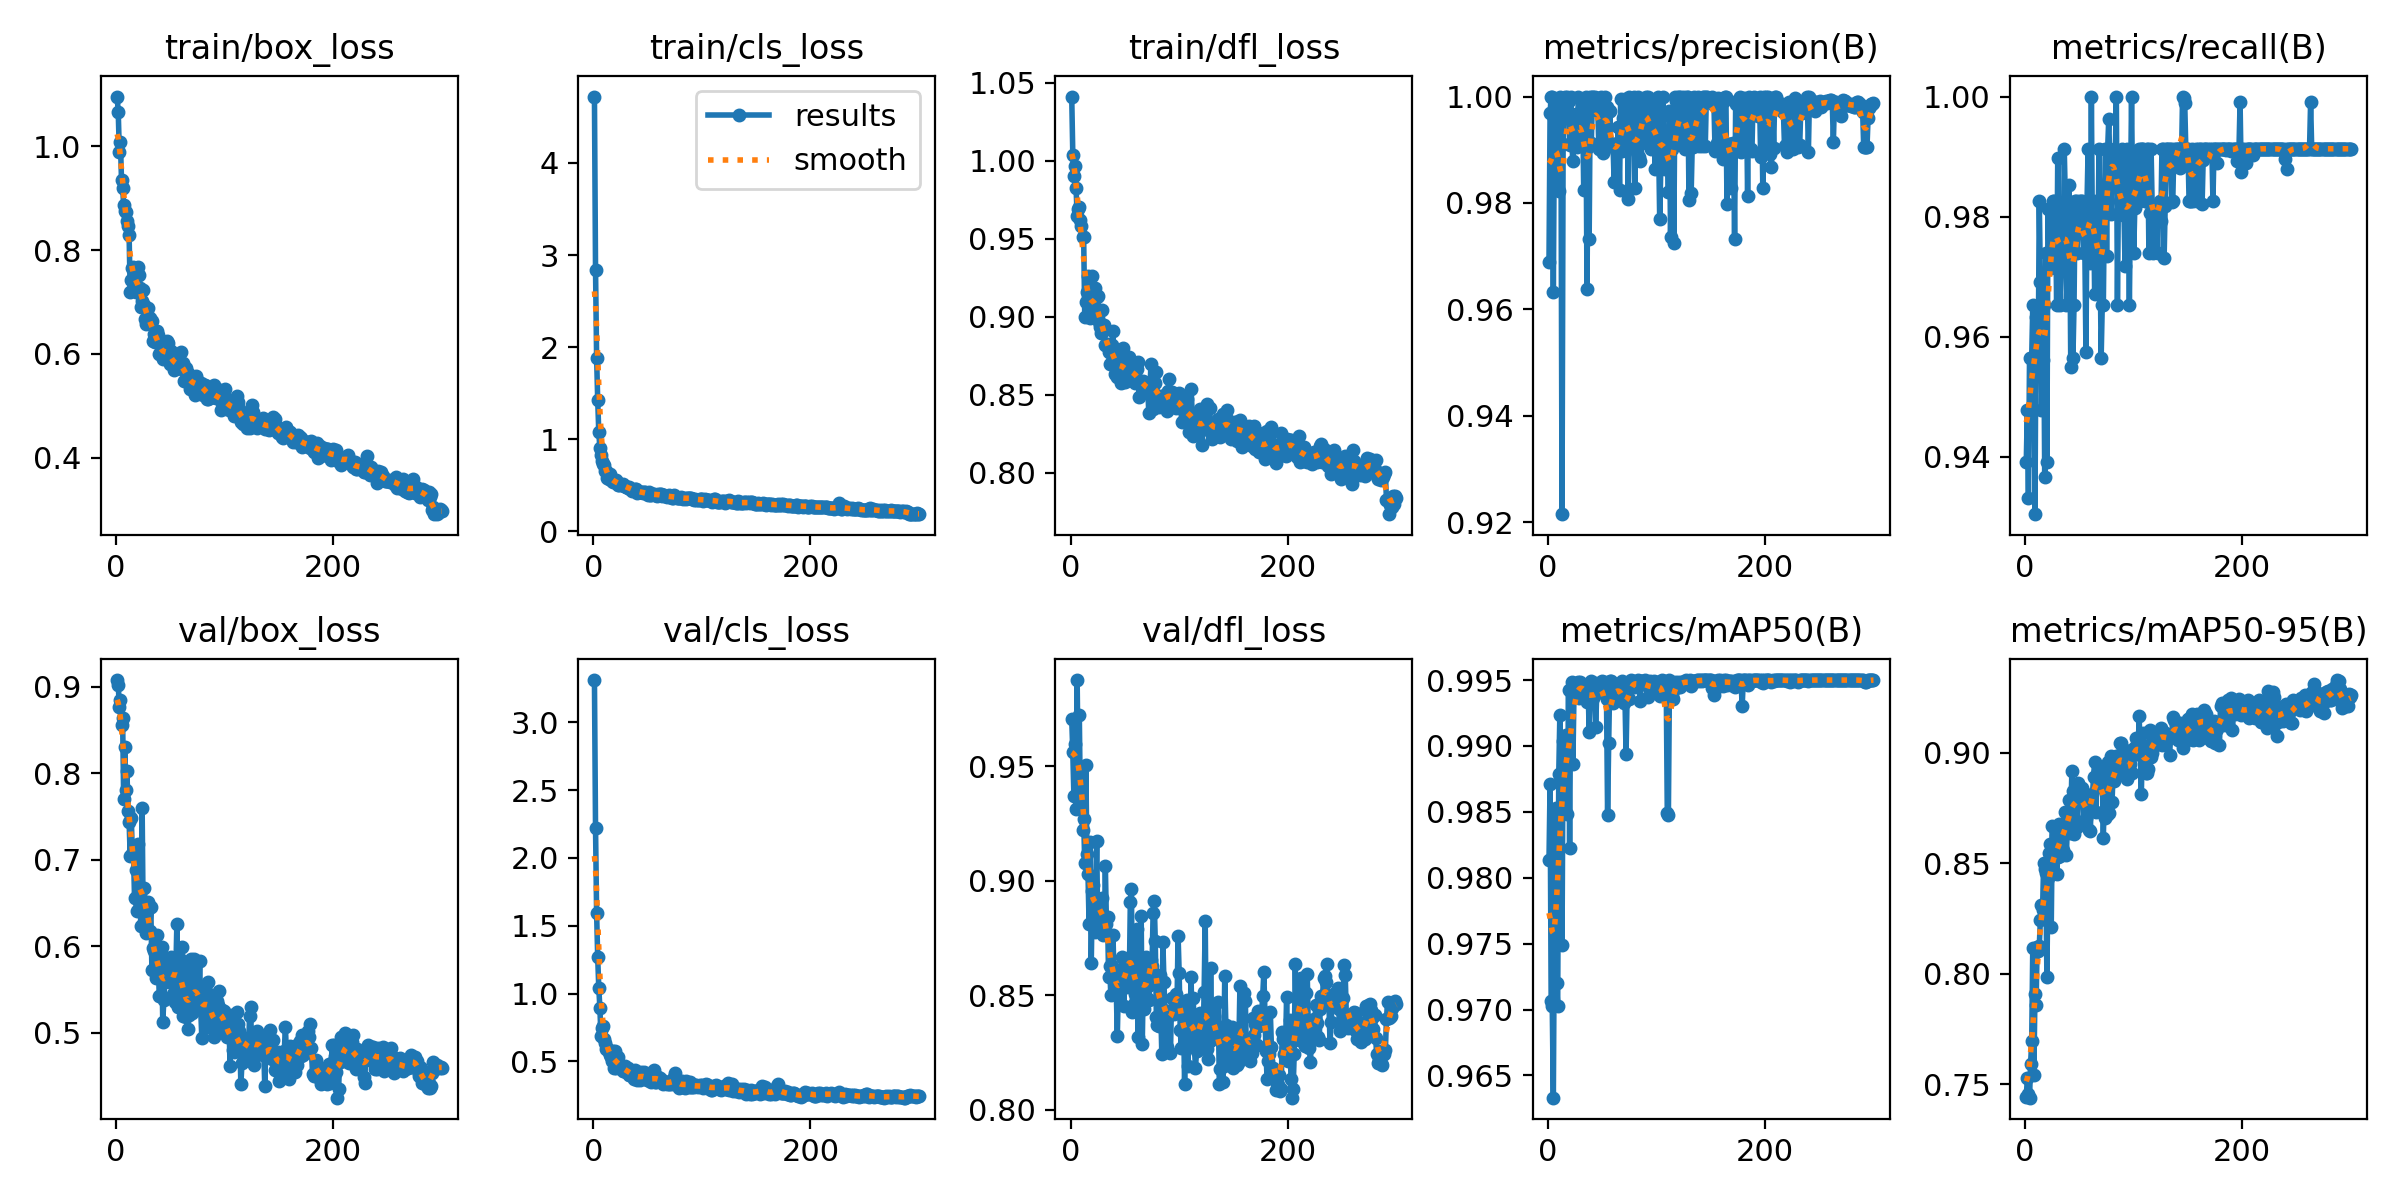

Data behind this chart, as committed beside it:
epoch, time, train/box_loss, train/cls_loss, train/dfl_loss, metrics/precision(B), metrics/recall(B), metrics/mAP50(B), metrics/mAP50-95(B), val/box_loss, val/cls_loss, val/dfl_loss, lr/pg0, lr/pg1, lr/pg2
1, 28.23, 1.096, 4.72, 1.041, 0.9689, 0.9391, 0.9813, 0.7442, 0.9076, 3.312, 0.9707, 0.0006642, 0.0006642, 0.0006642
2, 51.28, 1.065, 2.84, 1.004, 0.9969, 0.9478, 0.9871, 0.7527, 0.9019, 2.224, 0.956, 0.001326, 0.001326, 0.001326
3, 74.25, 0.9885, 1.885, 0.9898, 1, 0.9331, 0.9706, 0.7454, 0.8762, 1.593, 0.937, 0.001984, 0.001984, 0.001984
4, 97.28, 1.008, 1.427, 0.9968, 0.9999, 0.9565, 0.9703, 0.7439, 0.8841, 1.267, 0.9598, 0.00198, 0.00198, 0.00198
5, 120, 0.9343, 1.077, 0.9827, 0.9634, 0.9565, 0.9633, 0.7593, 0.8562, 1.042, 0.9312, 0.001974, 0.001974, 0.001974
6, 142.7, 0.9198, 0.906, 0.9645, 0.9959, 0.9565, 0.9771, 0.7694, 0.8634, 0.8959, 0.9875, 0.001967, 0.001967, 0.001967
7, 166.2, 0.887, 0.832, 0.9692, 0.9904, 0.9652, 0.9853, 0.8118, 0.7695, 0.6865, 0.9449, 0.00196, 0.00196, 0.00196
8, 189.3, 0.8751, 0.7685, 0.97, 0.9961, 0.9565, 0.972, 0.7543, 0.8303, 0.7431, 0.9722, 0.001954, 0.001954, 0.001954
9, 214, 0.8726, 0.7294, 0.9619, 0.9984, 0.9304, 0.9702, 0.7907, 0.7806, 0.7635, 0.9315, 0.001947, 0.001947, 0.001947
10, 238, 0.8551, 0.7263, 0.9583, 0.9823, 0.9633, 0.9878, 0.7859, 0.803, 0.6665, 0.9491, 0.001941, 0.001941, 0.001941
11, 262.1, 0.8464, 0.6603, 0.9512, 1, 0.964, 0.9923, 0.8119, 0.7566, 0.6373, 0.9219, 0.001934, 0.001934, 0.001934
12, 285.4, 0.8292, 0.6596, 0.9509, 0.9981, 0.9565, 0.9877, 0.8103, 0.7438, 0.5918, 0.9267, 0.001927, 0.001927, 0.001927
13, 308.3, 0.7199, 0.577, 0.9, 0.9215, 0.9826, 0.9749, 0.8127, 0.7045, 0.5999, 0.9076, 0.001921, 0.001921, 0.001921
14, 331.9, 0.7426, 0.5648, 0.9096, 0.9911, 0.9692, 0.9904, 0.8243, 0.7485, 0.5688, 0.9503, 0.001914, 0.001914, 0.001914
15, 354.5, 0.7659, 0.621, 0.9157, 0.9997, 0.9478, 0.99, 0.8313, 0.7068, 0.5458, 0.9115, 0.001908, 0.001908, 0.001908
16, 377.7, 0.7679, 0.5741, 0.9262, 1, 0.9561, 0.9907, 0.8287, 0.7086, 0.5283, 0.9029, 0.001901, 0.001901, 0.001901
17, 400, 0.7358, 0.5439, 0.9008, 0.9986, 0.9652, 0.9908, 0.8499, 0.6558, 0.5046, 0.881, 0.001894, 0.001894, 0.001894
18, 423.3, 0.7188, 0.5387, 0.8992, 1, 0.9366, 0.9848, 0.8473, 0.6877, 0.5742, 0.9168, 0.001888, 0.001888, 0.001888
19, 445.2, 0.7224, 0.5426, 0.9057, 0.9991, 0.9739, 0.9942, 0.8455, 0.6411, 0.4502, 0.8639, 0.001881, 0.001881, 0.001881
20, 467.5, 0.7668, 0.5481, 0.9263, 0.9909, 0.9391, 0.9823, 0.7987, 0.7183, 0.5743, 0.8956, 0.001875, 0.001875, 0.001875
21, 489.7, 0.7526, 0.5548, 0.9034, 1, 0.9813, 0.9943, 0.8435, 0.644, 0.4535, 0.8979, 0.001868, 0.001868, 0.001868
22, 512.2, 0.7276, 0.5325, 0.9185, 0.9911, 0.974, 0.9948, 0.8545, 0.643, 0.4786, 0.8777, 0.001861, 0.001861, 0.001861
23, 534.3, 0.6909, 0.5043, 0.8988, 0.9879, 0.9739, 0.9887, 0.8588, 0.6238, 0.531, 0.8914, 0.001855, 0.001855, 0.001855
24, 556.3, 0.7021, 0.5039, 0.9125, 0.9911, 0.9714, 0.9937, 0.821, 0.76, 0.4666, 0.9175, 0.001848, 0.001848, 0.001848
25, 578.4, 0.7234, 0.5175, 0.9134, 0.9912, 0.9747, 0.9946, 0.8667, 0.6256, 0.4535, 0.8786, 0.001842, 0.001842, 0.001842
26, 600.5, 0.695, 0.4995, 0.8965, 0.9966, 0.9826, 0.9947, 0.8519, 0.6676, 0.456, 0.8783, 0.001835, 0.001835, 0.001835
27, 623.1, 0.6664, 0.5138, 0.8931, 0.9905, 0.9826, 0.9946, 0.8552, 0.6421, 0.431, 0.8881, 0.001828, 0.001828, 0.001828
28, 645, 0.6571, 0.49, 0.8896, 1, 0.9804, 0.9948, 0.8623, 0.615, 0.4294, 0.8865, 0.001822, 0.001822, 0.001822
29, 667.2, 0.6878, 0.4887, 0.9045, 0.9964, 0.9652, 0.9936, 0.8453, 0.6505, 0.4627, 0.8925, 0.001815, 0.001815, 0.001815
30, 689.5, 0.667, 0.4786, 0.8911, 0.9913, 0.9897, 0.9948, 0.8528, 0.6439, 0.4247, 0.8762, 0.001809, 0.001809, 0.001809
31, 711.4, 0.669, 0.4838, 0.8948, 0.9969, 0.9739, 0.9947, 0.8679, 0.6174, 0.4352, 0.8768, 0.001802, 0.001802, 0.001802
32, 733.6, 0.6624, 0.4754, 0.8817, 0.9977, 0.9652, 0.9944, 0.853, 0.6453, 0.4477, 0.9063, 0.001795, 0.001795, 0.001795
33, 756, 0.6636, 0.4786, 0.8816, 0.9824, 0.9727, 0.9943, 0.8636, 0.5725, 0.3966, 0.881, 0.001789, 0.001789, 0.001789
34, 778.1, 0.624, 0.4559, 0.8822, 0.9989, 0.9739, 0.9945, 0.8648, 0.5984, 0.3979, 0.8842, 0.001782, 0.001782, 0.001782
35, 800.2, 0.6376, 0.4603, 0.8773, 1, 0.9724, 0.9945, 0.8559, 0.5946, 0.4282, 0.8579, 0.001776, 0.001776, 0.001776
36, 822.3, 0.6237, 0.4385, 0.8698, 0.9638, 0.9913, 0.9934, 0.8678, 0.6003, 0.4069, 0.8626, 0.001769, 0.001769, 0.001769
37, 844.7, 0.6386, 0.4542, 0.8797, 0.9906, 0.9826, 0.9947, 0.8732, 0.5631, 0.3693, 0.8502, 0.001762, 0.001762, 0.001762
38, 866.8, 0.6441, 0.4585, 0.8819, 0.9732, 0.9652, 0.991, 0.8537, 0.6129, 0.4361, 0.8626, 0.001756, 0.001756, 0.001756
39, 889.3, 0.6365, 0.4622, 0.8905, 1, 0.9723, 0.9944, 0.8701, 0.5672, 0.3771, 0.8761, 0.001749, 0.001749, 0.001749
40, 911.1, 0.5992, 0.4201, 0.8718, 0.9912, 0.9852, 0.9949, 0.8785, 0.5424, 0.3619, 0.8582, 0.001743, 0.001743, 0.001743
41, 933.5, 0.6061, 0.4256, 0.8632, 1, 0.9814, 0.9944, 0.8637, 0.5914, 0.3683, 0.8596, 0.001736, 0.001736, 0.001736
42, 955.4, 0.6006, 0.4316, 0.867, 1, 0.955, 0.9937, 0.8698, 0.5987, 0.3994, 0.8534, 0.001729, 0.001729, 0.001729
43, 977.8, 0.5901, 0.4262, 0.8614, 1, 0.9786, 0.9947, 0.8915, 0.5118, 0.3601, 0.8322, 0.001723, 0.001723, 0.001723
44, 1000, 0.5978, 0.4326, 0.8734, 0.9987, 0.9565, 0.9914, 0.8826, 0.5378, 0.425, 0.8542, 0.001716, 0.001716, 0.001716
45, 1022, 0.6026, 0.4283, 0.8696, 0.9976, 0.9652, 0.994, 0.8633, 0.5599, 0.376, 0.8523, 0.00171, 0.00171, 0.00171
46, 1045, 0.6052, 0.4208, 0.8577, 0.9974, 0.9826, 0.9946, 0.8799, 0.5708, 0.3897, 0.8599, 0.001703, 0.001703, 0.001703
47, 1067, 0.6242, 0.4246, 0.8785, 0.9901, 0.9826, 0.9946, 0.8827, 0.5752, 0.4194, 0.8668, 0.001696, 0.001696, 0.001696
48, 1089, 0.6213, 0.4229, 0.8796, 0.9906, 0.9739, 0.9942, 0.8665, 0.5847, 0.3835, 0.856, 0.00169, 0.00169, 0.00169
49, 1112, 0.5905, 0.4047, 0.8606, 1, 0.9791, 0.9948, 0.8861, 0.5584, 0.3657, 0.8452, 0.001683, 0.001683, 0.001683
50, 1134, 0.5805, 0.3956, 0.8581, 0.9912, 0.9826, 0.9949, 0.8789, 0.5742, 0.3747, 0.8586, 0.001677, 0.001677, 0.001677
51, 1156, 0.6048, 0.4275, 0.8723, 0.9895, 0.9826, 0.9946, 0.8815, 0.5874, 0.379, 0.861, 0.00167, 0.00167, 0.00167
52, 1178, 0.5781, 0.3995, 0.8607, 0.9997, 0.9826, 0.9948, 0.8841, 0.5444, 0.3553, 0.8536, 0.001663, 0.001663, 0.001663
53, 1200, 0.5688, 0.3903, 0.8608, 1, 0.9792, 0.9947, 0.8818, 0.5734, 0.3447, 0.8664, 0.001657, 0.001657, 0.001657
54, 1223, 0.5969, 0.4054, 0.8742, 0.998, 0.9739, 0.9935, 0.8685, 0.5357, 0.3574, 0.8551, 0.00165, 0.00165, 0.00165
55, 1245, 0.5781, 0.4049, 0.8697, 0.997, 0.9739, 0.9847, 0.8786, 0.568, 0.3834, 0.8907, 0.001644, 0.001644, 0.001644
56, 1267, 0.5856, 0.4106, 0.8593, 0.991, 0.9574, 0.9902, 0.8704, 0.6258, 0.4384, 0.8963, 0.001637, 0.001637, 0.001637
57, 1289, 0.5733, 0.3983, 0.8615, 0.9973, 0.9826, 0.9949, 0.8758, 0.5295, 0.3488, 0.8426, 0.00163, 0.00163, 0.00163
58, 1311, 0.5775, 0.4008, 0.8702, 0.991, 0.9913, 0.9949, 0.8774, 0.5515, 0.3508, 0.8462, 0.001624, 0.001624, 0.001624
59, 1333, 0.5721, 0.387, 0.8576, 0.9911, 0.9737, 0.9939, 0.8652, 0.5856, 0.3722, 0.8505, 0.001617, 0.001617, 0.001617
60, 1355, 0.6032, 0.4072, 0.8609, 0.9911, 0.9723, 0.9933, 0.8644, 0.5698, 0.3836, 0.8519, 0.001611, 0.001611, 0.001611
... 240 more rows
